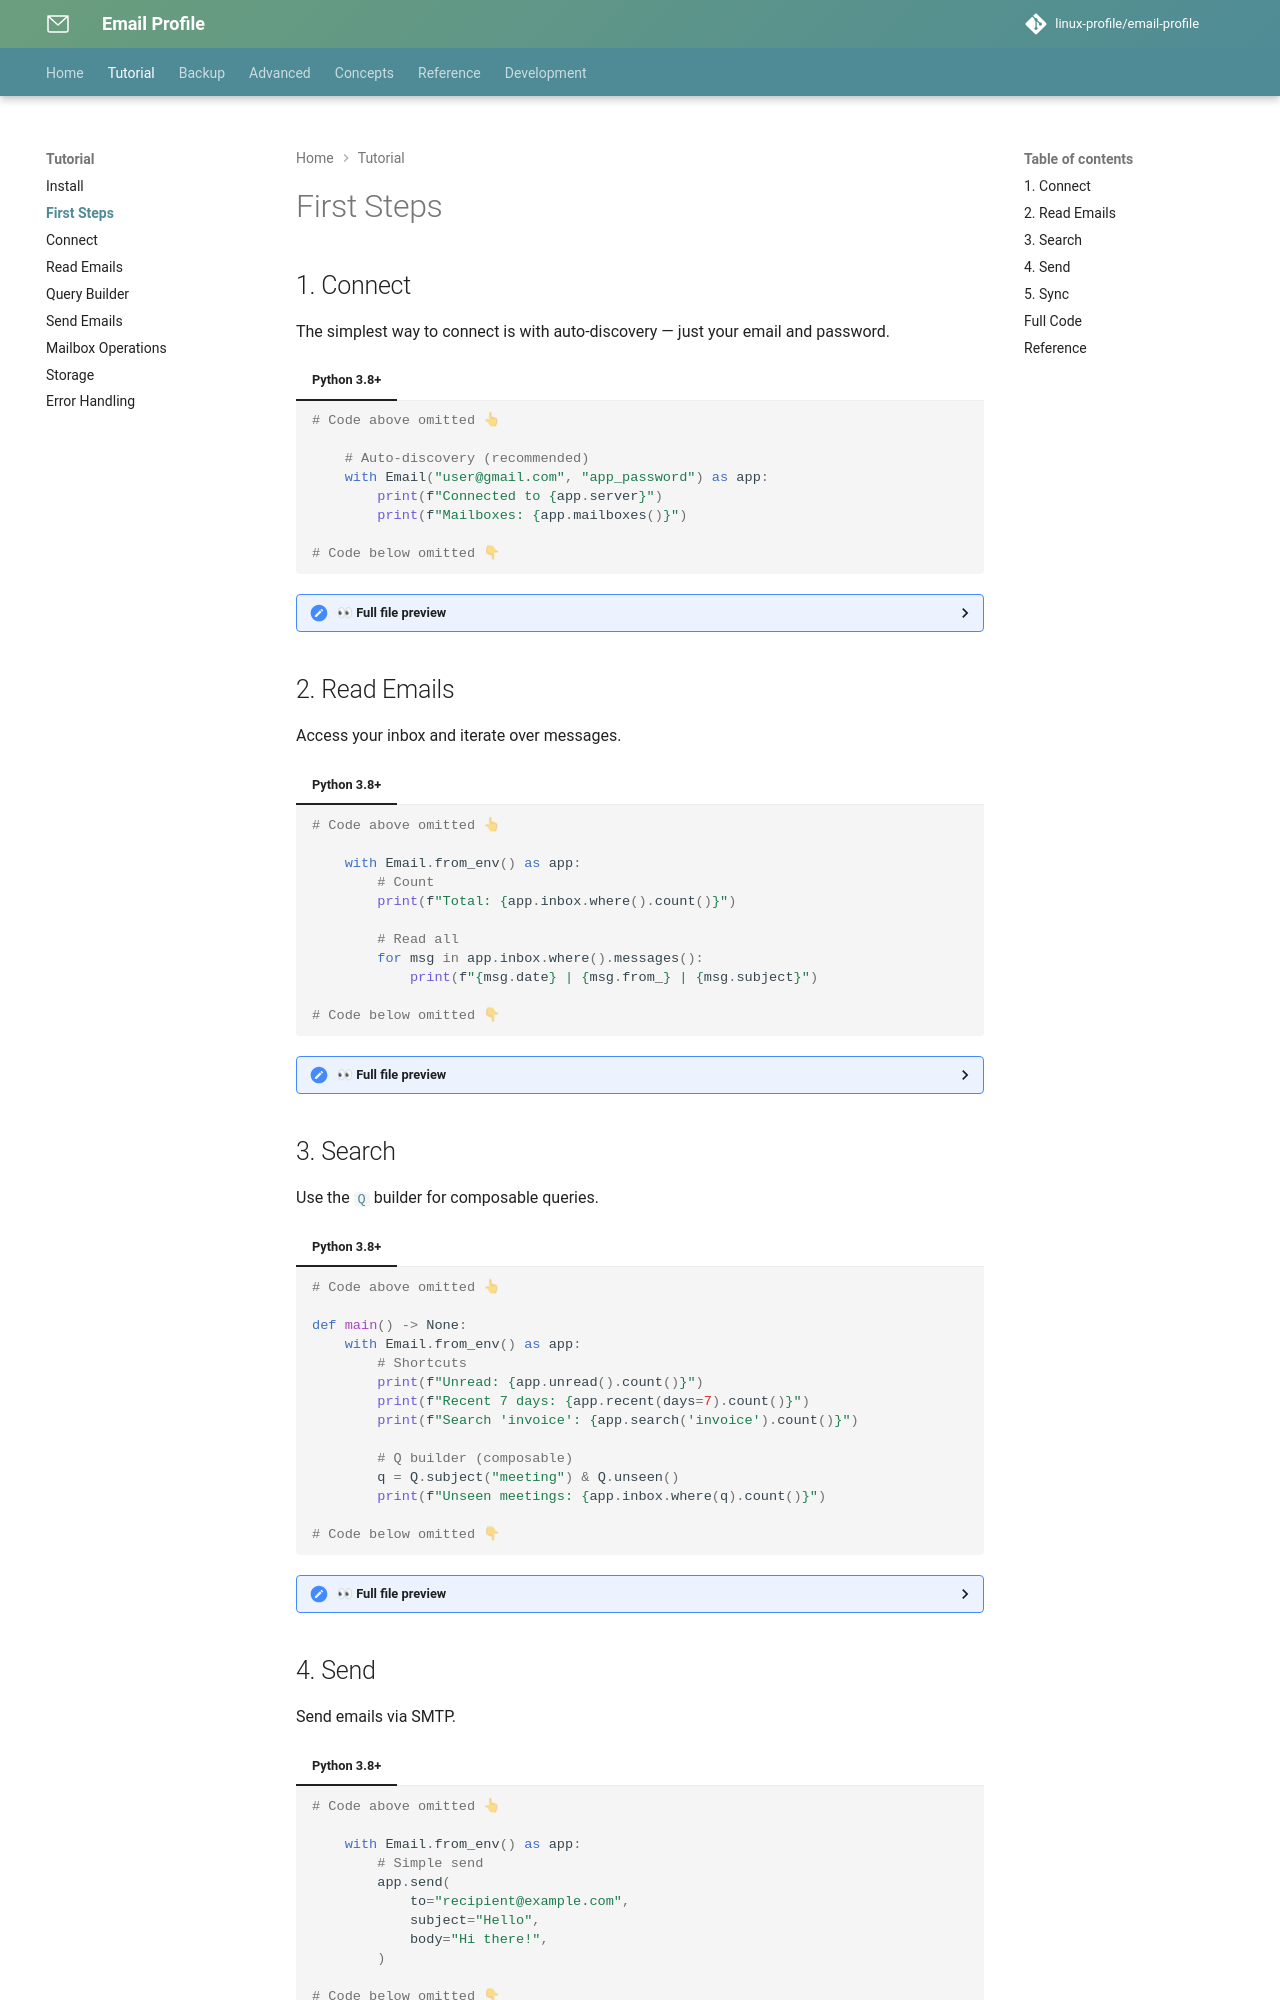

repository: linux-profile/email-profile · page: nav/tutorial/first-steps/index.html · generator: mkdocs

# First Steps

## 1. Connect

The simplest way to connect is with auto-discovery — just your email and password.

{* ./docs_src/connect.py ln[8:11] *}

## 2. Read Emails

Access your inbox and iterate over messages.

{* ./docs_src/read_emails.py ln[7:13] *}

## 3. Search

Use the [`Q`](../reference/query.md) builder for composable queries.

{* ./docs_src/query_builder.py ln[8:17] *}
